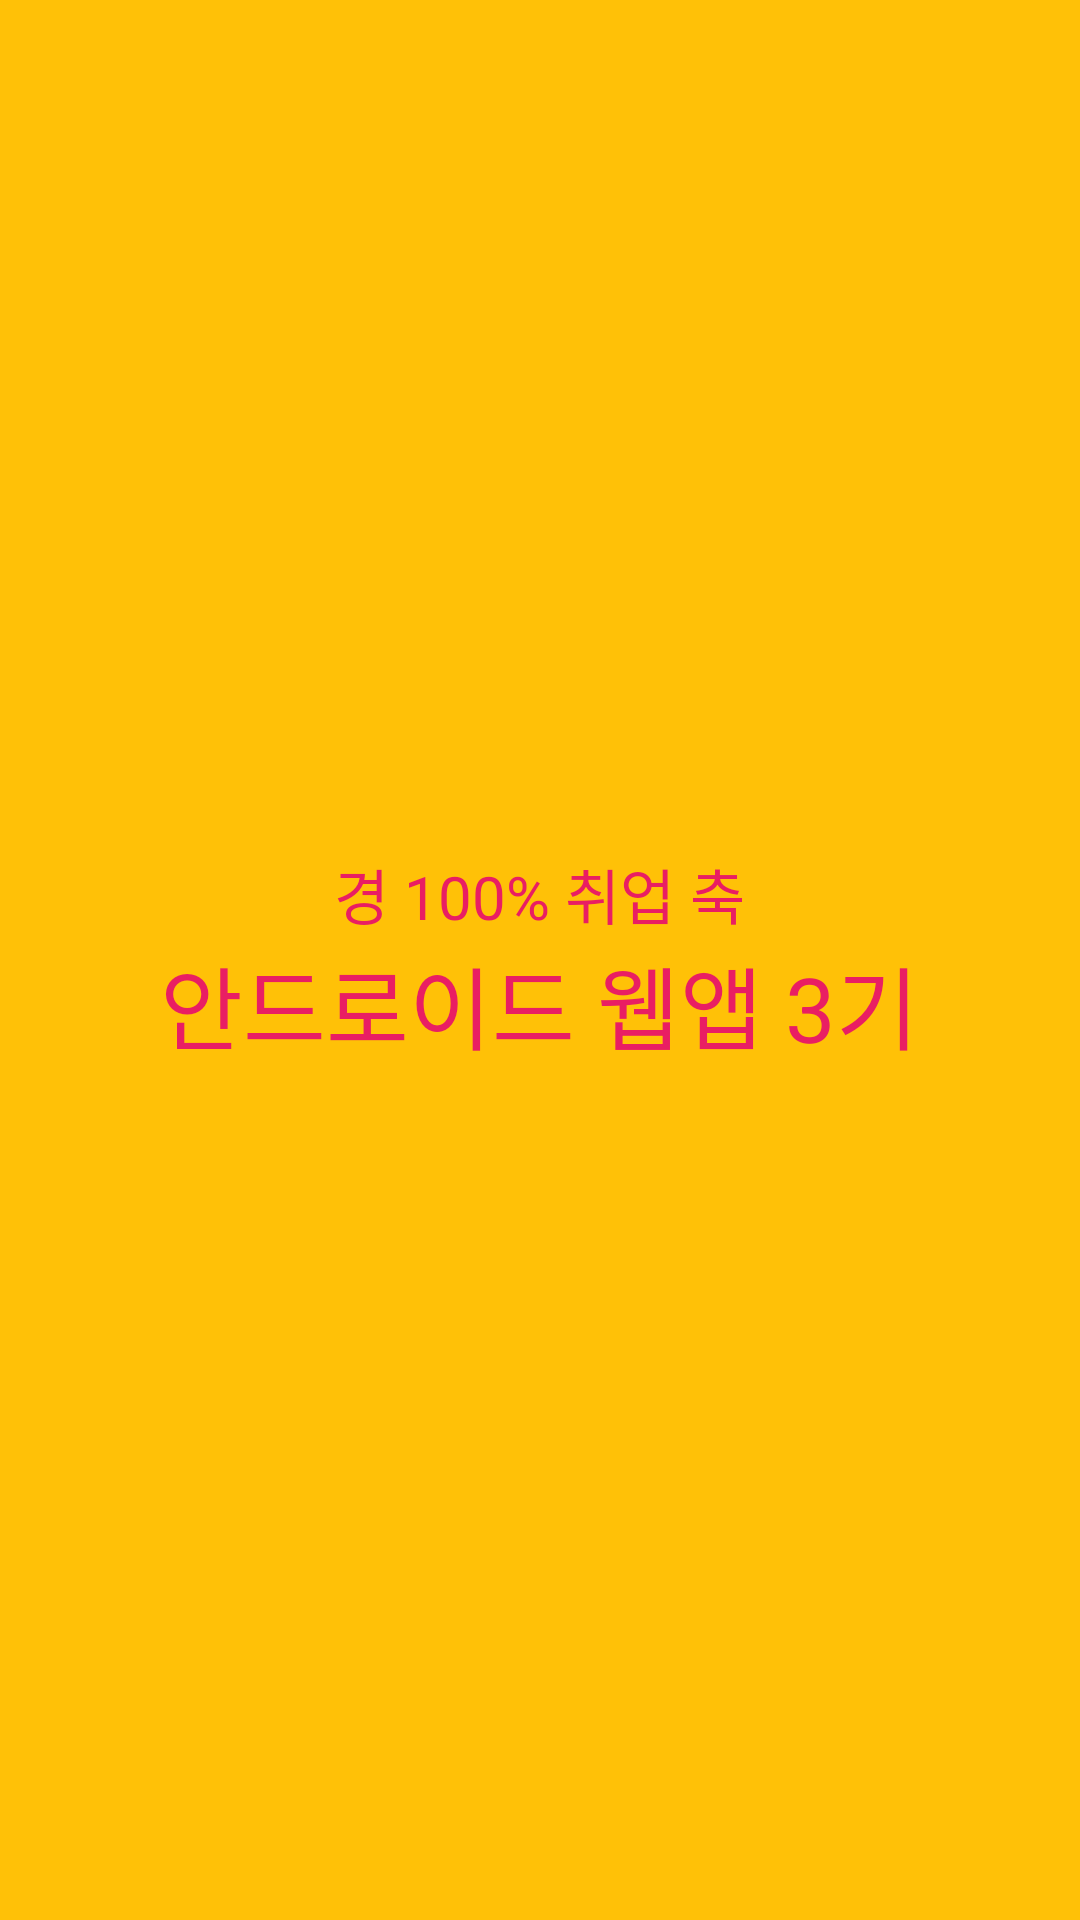

Layout XML and referenced resources for this Android screen:
<!-- AndroidManifest.xml: application theme Theme.AndroidFirst -->
<!-- res/layout/activity_sub.xml -->
<?xml version="1.0" encoding="utf-8"?>
<LinearLayout xmlns:android="http://schemas.android.com/apk/res/android"
    xmlns:app="http://schemas.android.com/apk/res-auto"
    xmlns:tools="http://schemas.android.com/tools"
    android:layout_width="match_parent"
    android:layout_height="match_parent"
    tools:context=".SubActivity"
    android:orientation="vertical"
    android:gravity="center"
    android:background="#FFC107">

    <TextView
        android:layout_width="wrap_content"
        android:layout_height="wrap_content"
        android:text="경 100% 취업 축"
        android:textColor="#E91E63"
        android:textSize="20sp"
        android:typeface="normal"/>

    <ImageView
        android:layout_width="wrap_content"
        android:layout_height="wrap_content"
        android:maxWidth="200dp"
        android:maxHeight="200dp"
        android:src="@drawable/success"/>

    <TextView
        android:layout_width="wrap_content"
        android:layout_height="wrap_content"
        android:text="안드로이드 웹앱 3기"
        android:textColor="#E91E63"
        android:textSize="30sp"
        android:typeface="normal"/>

</LinearLayout>
<!-- resources referenced by this layout -->
<resources>

</resources>
